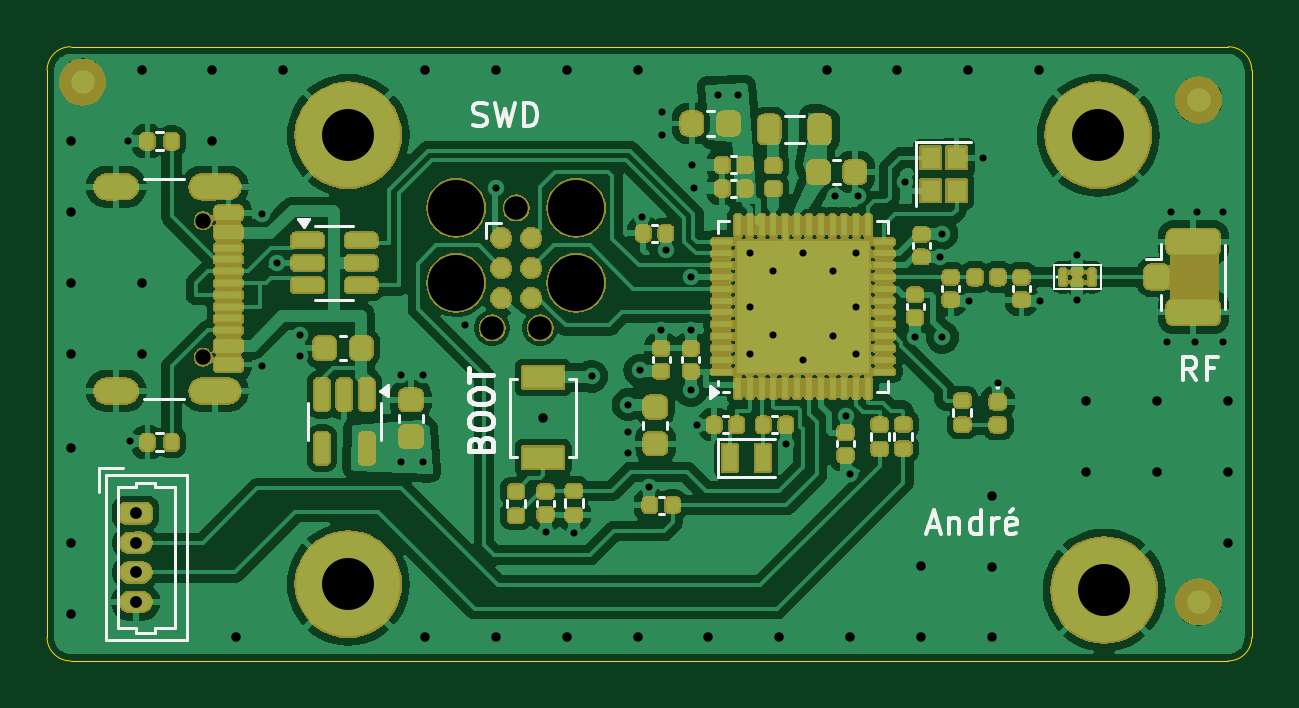
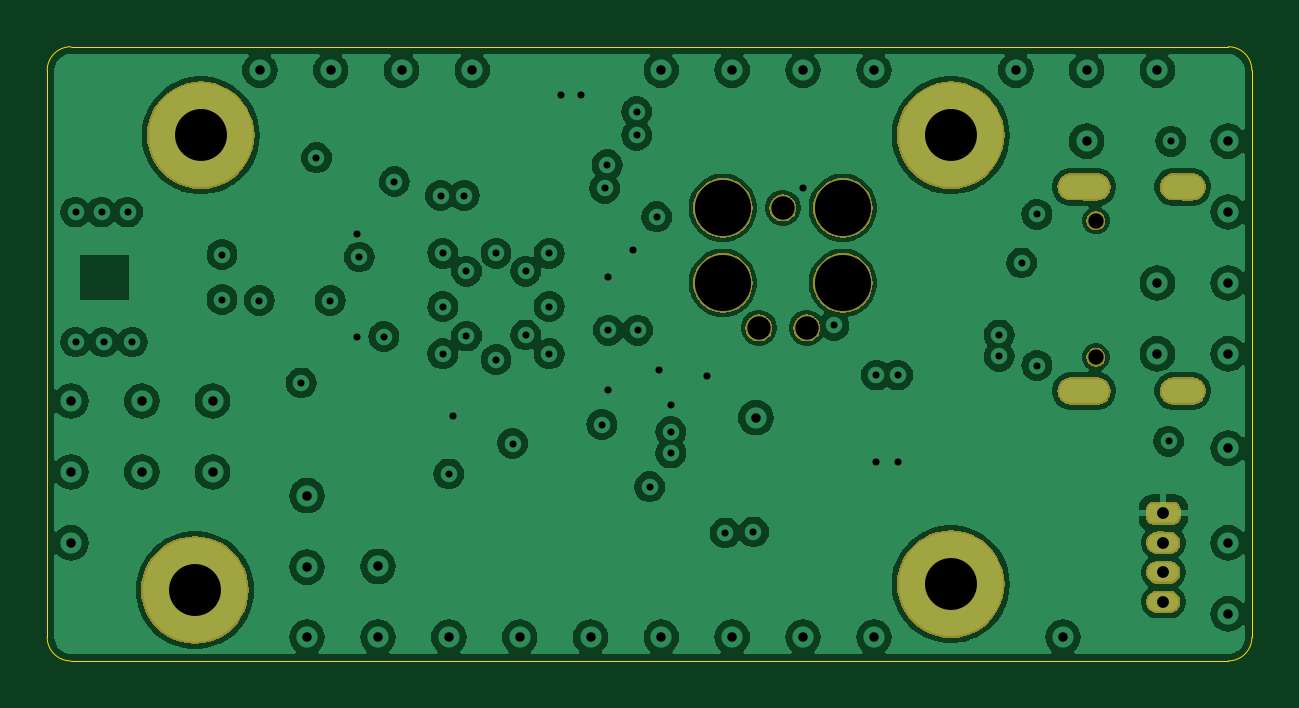
Circuit board: 11 layer files. Board 51.0 x 26.0 mm.
- bottom_copper: BluetoothBoardSTM32-B_Cu.gbr (130369 bytes)
- bottom_mask: BluetoothBoardSTM32-B_Mask.gbr (32974 bytes)
- outline: BluetoothBoardSTM32-Edge_Cuts.gbr (1041 bytes)
- top_copper: BluetoothBoardSTM32-F_Cu.gbr (128533 bytes)
- top_mask: BluetoothBoardSTM32-F_Mask.gbr (214581 bytes)
- paste: BluetoothBoardSTM32-F_Paste.gbr (8850 bytes)
- top_silk: BluetoothBoardSTM32-F_Silkscreen.gbr (15555 bytes)
- inner_copper: BluetoothBoardSTM32-In1_Cu.gbr (49090 bytes)
- inner_copper: BluetoothBoardSTM32-In2_Cu.gbr (49597 bytes)
- drill: BluetoothBoardSTM32-NPTH.drl (624 bytes)
- drill: BluetoothBoardSTM32-PTH.drl (2612 bytes)

=== bottom_copper: BluetoothBoardSTM32-B_Cu.gbr (130369 bytes, source omitted) ===
=== bottom_mask: BluetoothBoardSTM32-B_Mask.gbr (32974 bytes, source omitted) ===
=== outline: BluetoothBoardSTM32-Edge_Cuts.gbr ===
%TF.GenerationSoftware,KiCad,Pcbnew,8.0.2*%
%TF.CreationDate,2024-11-05T19:48:56-03:00*%
%TF.ProjectId,BluetoothBoardSTM32,426c7565-746f-46f7-9468-426f61726453,rev?*%
%TF.SameCoordinates,PX2e0e41fPY5a51da2*%
%TF.FileFunction,Profile,NP*%
%FSLAX46Y46*%
G04 Gerber Fmt 4.6, Leading zero omitted, Abs format (unit mm)*
G04 Created by KiCad (PCBNEW 8.0.2) date 2024-11-05 19:48:56*
%MOMM*%
%LPD*%
G01*
G04 APERTURE LIST*
%TA.AperFunction,Profile*%
%ADD10C,0.050000*%
%TD*%
G04 APERTURE END LIST*
D10*
X49707105Y25707106D02*
G75*
G02*
X50707105Y24707106I0J-1000000D01*
G01*
X50707105Y24707106D02*
X50707105Y707106D01*
X-292895Y707105D02*
X-292895Y24707106D01*
X49707105Y-292894D02*
X707105Y-292894D01*
X707105Y25707106D02*
X27707105Y25707106D01*
X-292895Y24707106D02*
G75*
G02*
X707105Y25707106I1000000J0D01*
G01*
X50707105Y707106D02*
G75*
G02*
X49707105Y-292894I-1000000J0D01*
G01*
X707105Y-292893D02*
G75*
G02*
X-292894Y707105I0J999999D01*
G01*
X27707105Y25707106D02*
X49707105Y25707106D01*
M02*

=== top_copper: BluetoothBoardSTM32-F_Cu.gbr (128533 bytes, source omitted) ===
=== top_mask: BluetoothBoardSTM32-F_Mask.gbr (214581 bytes, source omitted) ===
=== paste: BluetoothBoardSTM32-F_Paste.gbr (8850 bytes, source omitted) ===
=== top_silk: BluetoothBoardSTM32-F_Silkscreen.gbr (15555 bytes, source omitted) ===
=== inner_copper: BluetoothBoardSTM32-In1_Cu.gbr (49090 bytes, source omitted) ===
=== inner_copper: BluetoothBoardSTM32-In2_Cu.gbr (49597 bytes, source omitted) ===
=== drill: BluetoothBoardSTM32-NPTH.drl ===
M48
; DRILL file {KiCad 8.0.2} date 2024-11-05T19:47:47-0300
; FORMAT={-:-/ absolute / metric / decimal}
; #@! TF.CreationDate,2024-11-05T19:47:47-03:00
; #@! TF.GenerationSoftware,Kicad,Pcbnew,8.0.2
; #@! TF.FileFunction,NonPlated,1,4,NPTH
FMAT,2
METRIC
; #@! TA.AperFunction,NonPlated,NPTH,ComponentDrill
T1C0.650
; #@! TA.AperFunction,NonPlated,NPTH,ComponentDrill
T2C0.991
; #@! TA.AperFunction,NonPlated,NPTH,ComponentDrill
T3C2.375
%
G90
G05
T1
X6.312Y18.347
X6.312Y12.567
T2
X18.551Y13.807
X19.567Y18.887
X20.583Y13.807
T3
X17.027Y18.887
X17.027Y15.712
X22.107Y18.887
X22.107Y15.712
M30

=== drill: BluetoothBoardSTM32-PTH.drl ===
M48
; DRILL file {KiCad 8.0.2} date 2024-11-05T19:47:47-0300
; FORMAT={-:-/ absolute / metric / decimal}
; #@! TF.CreationDate,2024-11-05T19:47:47-03:00
; #@! TF.GenerationSoftware,Kicad,Pcbnew,8.0.2
; #@! TF.FileFunction,Plated,1,4,PTH
FMAT,2
METRIC
; #@! TA.AperFunction,Plated,PTH,ViaDrill
T1C0.300
; #@! TA.AperFunction,Plated,PTH,ViaDrill
T2C0.400
; #@! TA.AperFunction,Plated,PTH,ComponentDrill
T3C0.500
; #@! TA.AperFunction,Plated,PTH,ComponentDrill
T4C0.600
; #@! TA.AperFunction,Plated,PTH,ComponentDrill
T5C2.200
%
G90
G05
T1
X3.137Y21.707
X3.237Y9.007
X8.807Y18.607
X8.807Y12.207
X9.457Y16.557
X10.407Y13.507
X10.407Y12.607
X14.707Y11.807
X14.707Y8.107
X15.607Y11.807
X15.607Y8.107
X17.407Y13.907
X18.707Y19.707
X20.807Y5.167
X22.007Y5.127
X22.757Y11.757
X24.307Y10.557
X24.307Y9.407
X24.307Y8.507
X24.807Y12.007
X24.907Y18.507
X25.207Y7.077
X25.707Y13.707
X25.757Y22.957
X25.757Y21.957
X25.907Y17.092
X26.957Y15.957
X26.957Y13.707
X26.957Y11.157
X27.007Y20.707
X27.107Y19.707
X27.222Y9.707
X28.107Y23.657
X28.957Y23.657
X29.457Y16.957
X29.457Y14.707
X29.457Y12.707
X30.457Y16.207
X30.457Y13.507
X31.007Y8.907
X31.707Y16.957
X31.707Y12.457
X32.957Y16.207
X32.957Y13.457
X33.057Y19.407
X33.507Y10.082
X33.707Y7.622
X33.957Y16.957
X33.957Y14.707
X33.957Y12.707
X34.057Y19.407
X36.007Y19.992
X36.457Y13.437
X37.492Y16.807
X37.582Y17.796
X37.607Y13.407
X38.727Y14.957
X39.307Y21.007
X39.957Y11.477
X41.727Y14.957
X43.307Y16.907
X43.307Y15.007
X47.107Y13.207
X47.307Y18.707
X48.307Y13.207
X48.407Y18.707
X49.507Y18.707
X49.507Y13.207
T2
X0.707Y21.707
X0.707Y18.707
X0.707Y15.707
X0.707Y12.707
X0.707Y8.707
X0.707Y4.707
X0.707Y1.707
X3.707Y24.707
X3.707Y15.707
X3.707Y12.707
X6.707Y24.707
X6.707Y21.707
X7.707Y0.707
X9.707Y24.707
X15.707Y24.707
X15.707Y0.707
X18.707Y24.707
X18.707Y0.707
X20.707Y10.007
X21.707Y24.707
X21.707Y0.707
X24.707Y24.707
X24.707Y0.707
X27.707Y0.707
X30.707Y0.707
X32.707Y24.707
X33.707Y0.707
X35.707Y24.707
X36.707Y3.707
X36.707Y0.707
X38.707Y24.707
X39.707Y3.673
X39.707Y6.707
X39.707Y0.707
X41.707Y24.707
X43.707Y10.707
X43.707Y7.707
X46.707Y10.707
X46.707Y7.707
X49.707Y10.707
X49.707Y7.707
X49.707Y4.707
T3
X3.457Y5.957
X3.457Y4.707
X3.457Y3.457
X3.457Y2.207
T5
X12.457Y21.957
X12.457Y2.957
X44.207Y21.957
X44.457Y2.707
T4
G00X3.032Y19.777
M15
G01X2.232Y19.777
M16
G05
G00X3.032Y11.137
M15
G01X2.232Y11.137
M16
G05
G00X7.362Y19.777
M15
G01X6.262Y19.777
M16
G05
G00X7.362Y11.137
M15
G01X6.262Y11.137
M16
G05
M30

